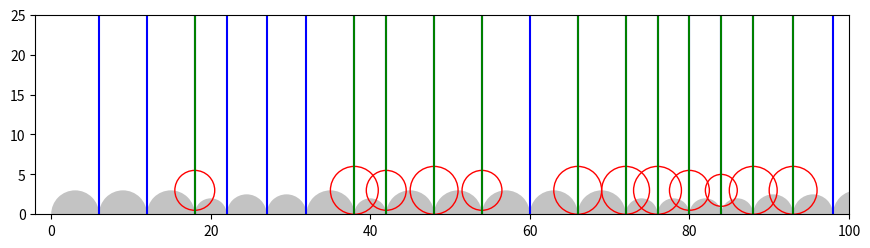

This figure's Python source:
import math
import random
import time
import numpy as np

from matplotlib import pyplot as plt
from matplotlib.collections import PatchCollection
from matplotlib.patches import Circle

############################################################################### 
#%% initial parameter for particles and plotting
Area = np.zeros([1, 1], dtype=int, order='F')
# Total area of placed circles. Initialize to 0.
AreaTotal = 0
# Center coord. of placed circles: r1:x,r2:y.
CenterCoord = np.zeros(1, dtype=int, order='F')
Diameter = np.zeros(1, dtype=int, order='F')
CenterElev = np.zeros(1, dtype=int, order='F')
Color_iter = 1000
Step_1 = 1
# Define origin for plotting.
XCoordinates_Orig = 0
# Packing density of the bed; ranges from > 0 to <~0.70.
Pack = 0.52
# Length of the domain in the streamwise direction in millimeters.
x_max = 500
# Spacing of nodes in millimeters.
Grid_Spacing = 1
# Minimum grain diameter in millimeters.
min_diam = 4.0
# Size of largest grain relative to the cross-stream length.
Size_Frac = 0.06
max_diam = 6.0 

############################################################################### 
#%% Initial Packing of Streambed 
def bed_complete(pack_idx):
    """ Boolean check for whether 1D bed is fully packed or not""" 
    # similarly, if np.count_nonzero(bed_space) == x_max
    if pack_idx >= x_max:
        return 1
    else: return 0
  
    
def pack_bed(random_diam, bed_particles, particle_id, pack_idx):
    """ Add a new particle to the particle set. Ensure parameters are
    maintained and packing requirements are met """
    # TODO: update bed_particles to match structure of model_particles
    bed_particles[particle_id] = [random_diam, pack_idx]
    # update build parameters
    pack_idx += random_diam
    particle_id += 1
 
    return particle_id, pack_idx


def build_streambed(bed_particles, min_diam, max_diam, current_id, pack_idx):
    """ Build streambed until packed. Return n-2 array of particle diameter 
    and starting idx, where array index = particle id """
    while True:
        random_diam = random.randint(min_diam, max_diam)
        current_id, pack_idx = pack_bed(random_diam, bed_particles, current_id, pack_idx)
        if bed_complete(pack_idx):
            break
        else: continue
    
    # update x_max once the bed is complete
    x_max = bed_particles[current_id-1][0] + bed_particles[current_id-1][1]
    # strip zero element particles tuples
    valid = ((bed_particles==0).all(axis=(1)))
    bed_particles = bed_particles[~valid]

    return bed_particles
 
### Calls/Script Section
pack_idx = 0
max_particles = int(math.ceil(x_max/min_diam))
bed_particles = np.zeros([max_particles, 2],dtype='int')
current_id = 0

bed_particles = build_streambed(bed_particles, min_diam, max_diam, current_id, pack_idx)   
radius_array = np.asarray((bed_particles[:,0] / 2.0), dtype=float)
### End Calls/Script Section

###############################################################################   
#%% Bed is built. Place/create n particles in avaliable vertices
##### NOTE: plot_stream SHOULD END UP IN ANOTHER SECTION. NOT APPRO HERE
def plot_stream(bed_particles, model_particles, radius_array, chosen_vertex, x_lim, y_lim):
    """ Plot the complete stream from 0,0 to x_lim and y_lim. Bed particles 
    are plotted as light grey and model particles are dark blue. Allows
    for closer look at state of a subregion of the stream during simulation """
    
    fig = plt.figure(1)
    fig.set_size_inches(10.5, 6.5)
    ax = fig.add_subplot(1, 1, 1, aspect='equal')
    # NOTE: xlim and ylim modified for aspec ratio -- WIP
    ax.set_xlim((-2, x_lim))
    ax.set_ylim((0, y_lim))
    resolution = 50
    
    x_center = (bed_particles[:,0] + bed_particles[:,1]) - radius_array
    y_center_bed = np.zeros(np.size(x_center))
    plt.rcParams['image.cmap'] = 'gray'
    ## This method of plotting circles comes from Stack Overflow questions\32444037
    ## Note that the patches won't be added to the axes, instead a collection will.
    patches = []
    for x1, y1, r in zip(x_center, y_center_bed, radius_array):
        circle = Circle((x1, y1), r)
        patches.append(circle)
    p = (PatchCollection(patches, color="#BDBDBD", alpha=0.9, linewidths=(0, )))
    ax.add_collection(p)
    
    x_center_m = model_particles[:,0]
    y_center_m = model_particles[:,2]
    patches1 = []
    for x2, y2, r in zip(x_center_m, y_center_m, model_particles[:,1]/2):
        circle = Circle((x2, y2), r)
        patches1.append(circle)
    p_m = (PatchCollection(patches1, facecolors='none', edgecolors='r'))
    ax.add_collection(p_m)
    ### FOR TESTING: Plots the avaliable and chosen vertex lines 
    for xc in vertex_idx:
        plt.axvline(x=xc, color='b', linestyle='-')
    for green in chosen_vertex:
        plt.axvline(x=green, color='g', linestyle='-')
    ### 
    plt.show()
    return
    

def determine_num_particles(pack_frac, num_vertices):
    """ Determine the number of particles to introduce into model, based
    on the packing fraction and number of avaliable vertices """
    
    num_particles = num_vertices * pack_frac
    num_particles = int(math.ceil(num_particles))
#    print(num_vertices, num_particles)
    return num_particles


def fit_particle(particle_id, chosen_vertex, diam):
    """ Fit a particle of size diam at location of chosen_vertex. If diam is
    too large, resize until it will fit. Return the resulting center coord, 
    diameter and elevation of the fitted particle """
    # grab information about left and right bed particles
#    left_bed_p = 0
#    right_bed_p = 0
#    
#    # resize particle diam until it 'fits'
#    while ~particls_fits():
#            fu_resize()
    p_center = chosen_vertex
    p_diam = diam
    p_elev = 3
    
    return p_center, p_diam, p_elev

def place_model_particles(vertex_idx):
    """ Randomly choose vertices from vertex_idx to place n particles. 
    Returns n-3 array containing the center coordinate, diameter and elevation
    of each individual particle """
    
    num_vertices = np.size(vertex_idx)
    already_selected = [False] * num_vertices
    num_particles = determine_num_particles(Pack, num_vertices)
    model_particles = np.zeros([max_particles, 3],dtype='int')
    # FOR TESTING:
    chosen_vertex = np.zeros(num_particles)
    
    
    for particle in range(num_particles):
        # select vertex and ensure it has not previously been selected
        random_idx = random.randint(1, np.size(vertex_idx)-1)
        while already_selected[random_idx]:
            random_idx = random.randint(1, np.size(vertex_idx)-1)
        already_selected[random_idx] = True
        vertex = vertex_idx[random_idx]
        
        # FOR TESTING: 
        chosen_vertex[particle] = vertex
        
        random_diam = random.randint(min_diam, max_diam)
        p_center, p_diam, p_elev = fit_particle(particle, vertex, random_diam)
        #  update cell in model_particles
        model_particles[particle][0] = p_center
        model_particles[particle][1] = p_diam
        model_particles[particle][2] = p_elev
        
    return model_particles, chosen_vertex
 

avaliable_vertices = np.zeros(x_max, dtype=bool)
avaliable_vertices[bed_particles[1:,1]] = 1
# x-indexes of avaliable vertices to place model particles at
vertex_idx = np.transpose(np.nonzero(avaliable_vertices))

model_particles, chosen_vertex = place_model_particles(vertex_idx)
plot_stream(bed_particles, model_particles, radius_array, chosen_vertex, 100, 100/4)

############################################################################### 
